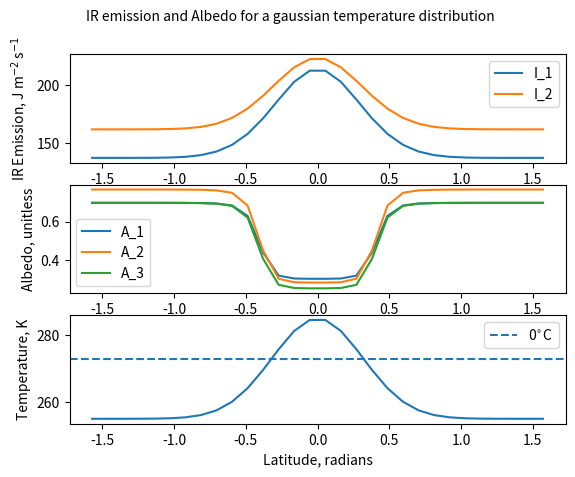

Source code (Python):
from typing import Optional

import numpy as np
import numpy.typing as npt

floatarr = npt.NDArray[np.float64]

stef_boltz = 5.670367 * 10**-8  # W m^-2 K^-4


def I_1(T: float | floatarr, opt_thick: float = 1.0) -> float | floatarr:
    """Simplest model, black body radiation with constant reflection / reradiation from atmosphere
    T: temperature, K
    opt_thick: the optical thickness of the atmosphere, unitless

    return: simple IR emission, W m^-2"""

    return stef_boltz * T**4 / (1 + (3 * opt_thick / 4))


def opt_thick(T: float | floatarr) -> float | floatarr:
    """Temperature variable reflection / reradiation from atmosphere
    T: Temperature, K

    return: variable optical thickness due to temperature"""
    if isinstance(T, np.ndarray):
        o = 0.79 * (T / 273) ** 3
        o[o > 1] = 1
        o[o < 0] = 0
        return o
    else:
        if (q := 0.79 * (T / 273) ** 3) > 1:
            return 1
        elif q < 0:
            return 0
        else:
            return q


def I_2(T):
    """Blackbody radiation with temperature variable reflection / reradiation
    T: temperature, K

    return: variable IR emission with temperature, W m^-2"""
    return stef_boltz * T**4 / (1 + (3 * opt_thick(T) / 4))


def I_3(T: float | floatarr, A=2.033 * 10**5, B=2.094 * 10**3) -> float | floatarr:
    """Linear emission profile
    A: erg cm^-2 s^-1
    B: erg cm^-2 s^-1 K^-1

    return: A + B * T, erg cm^-2 s^-1"""
    return A + B * T


def A_1(T: float | floatarr) -> float | floatarr:
    """All 3 albedo functions are simple tanh functions interpolating between different values
    A_1 -> 0.3 - 0.7
    T: temperature

    returns: albedo based loosely on whether the land is covered by ice or not"""
    return 0.5 - 0.2 * np.tanh((T - 268) / 5)


def A_2(T: float | floatarr) -> float | floatarr:
    """All 3 albedo functions are simple tanh functions interpolating between different values
    A_2 -> 0.28 - 0.77
    T: temperature

    returns: albedo based loosely on whether the land is covered by ice or not"""
    return 0.525 - 0.245 * np.tanh((T - 268) / 5)


def A_3(T: float | floatarr) -> float | floatarr:
    """All 3 albedo functions are simple tanh functions interpolating between different values
    A_3 -> 0.25 - 0.7
    T: temperature

    returns: albedo based loosely on whether the land is covered by ice or not"""
    return 0.475 - 0.225 * np.tanh((T - 268) / 5)


if __name__ == "__main__":
    import matplotlib.pyplot as plt

    x = np.linspace(-1, 1, 30) * np.pi / 2
    temp: floatarr = np.exp(-5 * (x) ** 2) * 30 + 255

    fig, (ax1, ax2, ax3) = plt.subplots(3, 1)

    ax1.plot(x, I_1(temp), label="I_1")
    ax1.plot(x, I_2(temp), label="I_2")
    ax1.set_ylabel(r"IR Emission, J m$^{-2}$ s$^{-1}$")
    ax1.legend()

    ax2.plot(x, A_1(temp), label="A_1")
    ax2.plot(x, A_2(temp), label="A_2")
    ax2.plot(x, A_3(temp), label="A_3")
    ax2.set_ylabel(r"Albedo, unitless")
    ax2.legend()

    ax3.plot(x, temp)
    ax3.axhline(273, ls="--", label=r"0$^{\circ}$C")
    ax3.set_ylabel(r"Temperature, K")
    ax3.set_xlabel(r"Latitude, radians")
    ax3.legend()

    fig.text(
        0.15,
        0.95,
        r"IR emission and Albedo for a gaussian temperature distribution",
    )

    plt.show()
